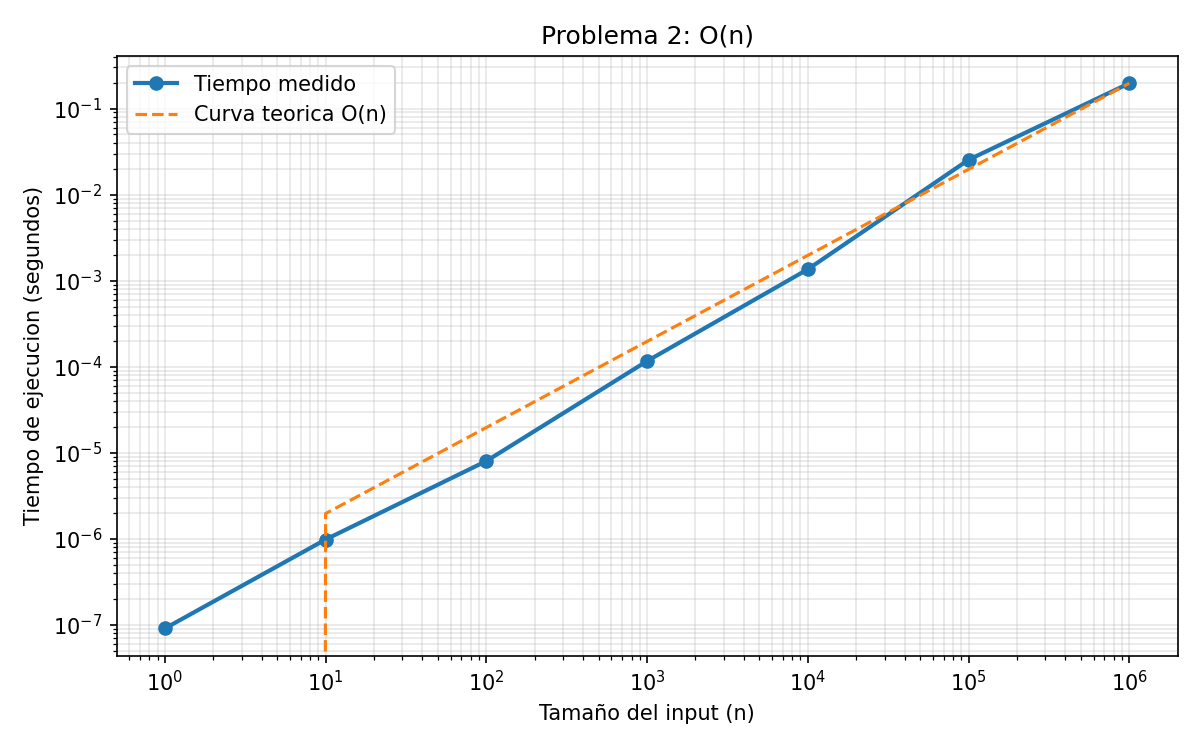

Data behind this chart, as committed beside it:
n, tiempo_segundos, operaciones_estimadas, estado
1, 9.099998976580537e-08, 0, ok
10, 9.819999888804887e-07, 10, ok
100, 8.015000005912043e-06, 100, ok
1000, 0.0001163, 1000, ok
10000, 0.001356, 10000, ok
100000, 0.02536, 100000, ok
1000000, 0.1967, 1000000, ok
